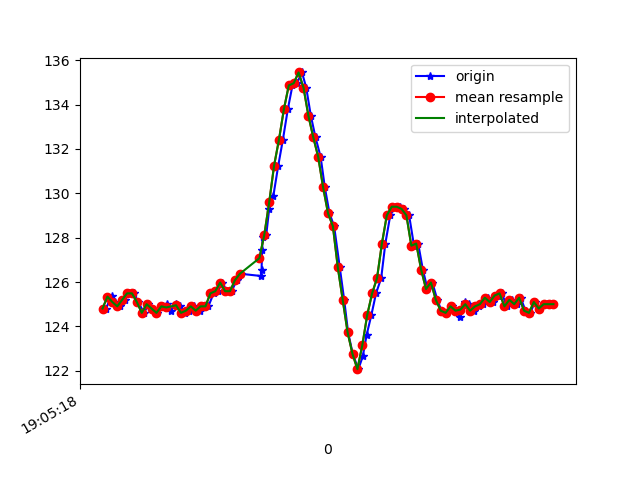

The file beside this chart, header and first rows:
1618772718835, 1468402728360221, 124.80469, -259.47266, -77.34375
1618772718852, 1468402747649685, 125.3, -259.6, -77.73
1618772718859, 1468402766664457, 125.4, -259.8, -78.03
1618772718870, 1468402785862358, 125.1, -259.5, -77.64
1618772718890, 1468402804877130, 124.9, -259.7, -77.64
1618772718910, 1468402823983466, 125.2, -259.5, -77.64
1618772718929, 1468402843059281, 125.5, -259.2, -78.32
1618772718948, 1468402862104575, 125.5, -260.1, -78.12
1618772718965, 1468402881088826, 125.1, -259.3, -77.05
1618772718990, 1468402900866631, 124.6, -259.8, -77.73
1618772719007, 1468402919423583, 125.0, -259.3, -77.64
1618772719022, 1468402938529920, 124.8, -259.3, -76.46
1618772719044, 1468402957514171, 124.6, -259.2, -77.44
1618772719063, 1468402976864677, 124.9, -260, -77.44
1618772719081, 1468402995787886, 125.0, -259.7, -77.83
1618772719098, 1468403014833179, 124.7, -259.4, -77.15
1618772719120, 1468403033908994, 125.0, -260.1, -77.64
1618772719136, 1468403052954288, 124.9, -260.1, -77.83
1618772719155, 1468403071938539, 124.6, -260.2, -78.03
1618772719174, 1468403090983832, 124.7, -259.6, -78.03
1618772719193, 1468403110029126, 124.9, -259.7, -77.34
1618772719216, 1468403129074420, 124.7, -259.7, -76.76
1618772719231, 1468403148028149, 124.9, -259.5, -77.05
1618772719252, 1468403167165007, 124.9, -259, -77.73
1618772719273, 1468403186393428, 125.5, -258.4, -77.05
1618772719291, 1468403205408201, 125.6, -256.3, -76.66
1618772719308, 1468403224453494, 126, -254.4, -76.37
1618772719327, 1468403243498788, 125.6, -252.8, -75.29
1618772719347, 1468403262818773, 125.6, -251.2, -74.32
1618772719367, 1468403281589375, 126.1, -248.8, -72.75
1618772719387, 1468403300665190, 126.4, -245.7, -71.58
1618772719468, 1468403319710484, 126.3, -241.9, -68.36
1618772719469, 1468403338664213, 126.6, -238.5, -64.94
1618772719471, 1468403357801071, 127.4, -235, -61.13
1618772719473, 1468403376937928, 128, -232, -56.84
1618772719488, 1468403395922179, 128.1, -229.3, -51.95
1618772719500, 1468403415028516, 129.3, -227.7, -46.48
1618772719517, 1468403434073809, 129.9, -226, -39.84
1618772719537, 1468403453119103, 131.2, -225.1, -35.16
1618772719556, 1468403472194918, 132.4, -224.7, -28.91
1618772719576, 1468403491270733, 133.8, -225.4, -25.49
1618772719595, 1468403510316026, 134.9, -225.8, -23.05
1618772719613, 1468403529361320, 135, -225.6, -22.46
1618772719634, 1468403548376092, 135.4, -225.2, -21.68
1618772719651, 1468403567329822, 134.8, -225.7, -22.07
1618772719670, 1468403586405637, 133.5, -226.5, -22.07
1618772719689, 1468403605420409, 132.5, -226.3, -23.14
1618772719710, 1468403624404660, 131.6, -227, -25.29
1618772719727, 1468403643480475, 130.3, -226.9, -26.27
1618772719746, 1468403662495247, 129.1, -227.1, -28.03
1618772719765, 1468403681632105, 128.5, -228, -29.3
1618772719788, 1468403700646877, 126.7, -228.9, -30.47
1618772719806, 1468403719722692, 125.2, -229.5, -32.42
1618772719822, 1468403738737464, 123.7, -230.3, -32.13
1618772719841, 1468403757880374, 122.8, -230.9, -33.79
1618772719864, 1468403777078275, 122.1, -231.8, -35.35
1618772719882, 1468403796032004, 122.7, -231.6, -37.79
1618772719898, 1468403815077298, 123.6, -231.3, -39.06
1618772719917, 1468403834153113, 124.5, -230.9, -41.89
1618772719936, 1468403853106843, 125.5, -230.9, -45.7
1618772719957, 1468403872152136, 126.2, -229.9, -48.93
... 37 more rows
